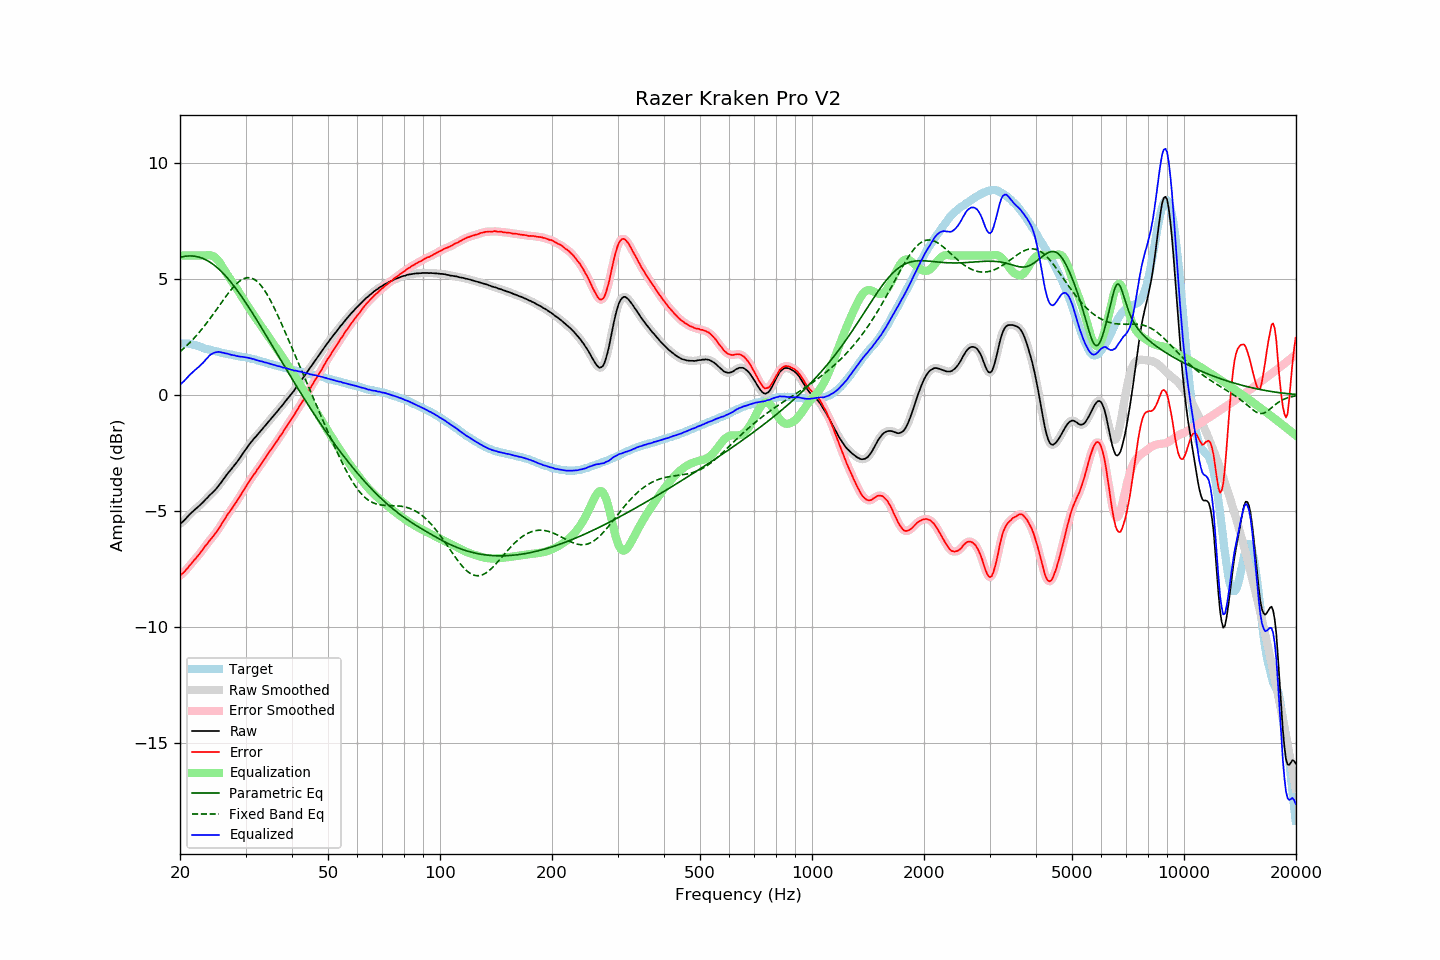

Source data for this figure (header and first rows):
frequency, raw, error, smoothed, error_smoothed, equalization, parametric_eq, fixed_band_eq, equalized_raw, equalized_smoothed, target
20.00, -5.55, -7.77, -5.55, -7.77, 6.00, 5.92, 1.86, 0.45, 0.45, 2.22
20.20, -5.50, -7.72, -5.50, -7.72, 6.00, 5.94, 1.92, 0.50, 0.50, 2.22
20.40, -5.44, -7.66, -5.43, -7.66, 6.00, 5.95, 1.98, 0.56, 0.57, 2.22
20.61, -5.37, -7.59, -5.37, -7.59, 6.00, 5.97, 2.04, 0.63, 0.63, 2.22
20.81, -5.29, -7.51, -5.29, -7.51, 6.00, 5.97, 2.11, 0.71, 0.71, 2.22
21.02, -5.22, -7.44, -5.22, -7.43, 6.00, 5.98, 2.17, 0.78, 0.78, 2.22
21.23, -5.14, -7.34, -5.14, -7.34, 6.00, 5.98, 2.24, 0.86, 0.86, 2.20
21.44, -5.08, -7.26, -5.08, -7.26, 6.00, 5.98, 2.31, 0.92, 0.92, 2.19
21.66, -5.01, -7.18, -5.01, -7.18, 6.00, 5.98, 2.39, 0.99, 0.99, 2.17
21.87, -4.95, -7.09, -4.95, -7.10, 6.00, 5.97, 2.46, 1.05, 1.05, 2.15
22.09, -4.89, -7.02, -4.89, -7.02, 6.00, 5.96, 2.54, 1.11, 1.11, 2.14
22.31, -4.83, -6.93, -4.83, -6.94, 6.00, 5.95, 2.62, 1.17, 1.17, 2.11
22.54, -4.77, -6.86, -4.77, -6.85, 6.00, 5.93, 2.70, 1.23, 1.23, 2.09
22.76, -4.70, -6.76, -4.70, -6.76, 6.00, 5.91, 2.78, 1.30, 1.30, 2.06
22.99, -4.64, -6.67, -4.64, -6.67, 6.00, 5.88, 2.87, 1.36, 1.36, 2.03
23.22, -4.57, -6.57, -4.57, -6.58, 6.00, 5.85, 2.95, 1.43, 1.44, 2.00
23.45, -4.49, -6.47, -4.50, -6.48, 6.01, 5.82, 3.04, 1.52, 1.51, 1.98
23.69, -4.43, -6.40, -4.42, -6.39, 6.02, 5.78, 3.13, 1.59, 1.59, 1.97
23.92, -4.35, -6.30, -4.35, -6.31, 6.02, 5.74, 3.22, 1.67, 1.67, 1.95
24.16, -4.28, -6.22, -4.28, -6.22, 6.01, 5.70, 3.32, 1.73, 1.73, 1.94
24.40, -4.22, -6.14, -4.22, -6.14, 5.99, 5.65, 3.41, 1.78, 1.78, 1.92
24.65, -4.15, -6.05, -4.15, -6.05, 5.96, 5.60, 3.51, 1.81, 1.81, 1.90
24.89, -4.08, -5.96, -4.08, -5.96, 5.91, 5.55, 3.61, 1.83, 1.83, 1.88
25.14, -4.00, -5.87, -4.00, -5.86, 5.84, 5.49, 3.70, 1.85, 1.85, 1.87
25.39, -3.91, -5.76, -3.91, -5.76, 5.76, 5.43, 3.80, 1.85, 1.85, 1.85
25.65, -3.82, -5.66, -3.82, -5.65, 5.66, 5.36, 3.90, 1.85, 1.85, 1.84
25.91, -3.73, -5.54, -3.73, -5.54, 5.56, 5.29, 4.00, 1.83, 1.83, 1.81
26.16, -3.63, -5.43, -3.63, -5.43, 5.45, 5.22, 4.09, 1.82, 1.81, 1.80
26.43, -3.54, -5.33, -3.54, -5.32, 5.33, 5.15, 4.19, 1.79, 1.80, 1.79
26.69, -3.44, -5.21, -3.44, -5.21, 5.22, 5.07, 4.28, 1.78, 1.78, 1.77
26.96, -3.35, -5.11, -3.35, -5.11, 5.12, 4.99, 4.37, 1.77, 1.76, 1.76
27.23, -3.27, -5.02, -3.27, -5.01, 5.02, 4.91, 4.46, 1.75, 1.75, 1.75
27.50, -3.19, -4.92, -3.18, -4.92, 4.91, 4.83, 4.55, 1.72, 1.73, 1.74
27.77, -3.10, -4.81, -3.10, -4.82, 4.81, 4.74, 4.63, 1.71, 1.71, 1.71
28.05, -3.01, -4.71, -3.01, -4.71, 4.71, 4.65, 4.70, 1.70, 1.70, 1.70
28.33, -2.93, -4.61, -2.92, -4.61, 4.61, 4.56, 4.77, 1.68, 1.68, 1.68
28.62, -2.83, -4.50, -2.83, -4.51, 4.50, 4.46, 4.84, 1.67, 1.67, 1.67
28.90, -2.74, -4.40, -2.74, -4.39, 4.39, 4.37, 4.89, 1.65, 1.66, 1.66
29.19, -2.64, -4.28, -2.64, -4.28, 4.28, 4.27, 4.94, 1.64, 1.65, 1.64
29.48, -2.53, -4.17, -2.53, -4.17, 4.17, 4.17, 4.98, 1.64, 1.64, 1.64
29.78, -2.43, -4.06, -2.43, -4.06, 4.06, 4.06, 5.01, 1.63, 1.63, 1.63
30.08, -2.33, -3.95, -2.33, -3.95, 3.95, 3.96, 5.03, 1.62, 1.62, 1.62
30.38, -2.24, -3.84, -2.24, -3.84, 3.84, 3.86, 5.05, 1.60, 1.60, 1.60
30.68, -2.14, -3.72, -2.14, -3.73, 3.73, 3.75, 5.05, 1.59, 1.59, 1.59
30.99, -2.05, -3.61, -2.05, -3.62, 3.63, 3.64, 5.04, 1.58, 1.57, 1.56
31.30, -1.97, -3.52, -1.97, -3.52, 3.52, 3.53, 5.01, 1.55, 1.56, 1.55
31.61, -1.88, -3.42, -1.89, -3.42, 3.42, 3.42, 4.98, 1.54, 1.54, 1.54
31.93, -1.81, -3.33, -1.81, -3.32, 3.32, 3.31, 4.94, 1.51, 1.52, 1.52
32.24, -1.73, -3.22, -1.73, -3.23, 3.22, 3.20, 4.88, 1.49, 1.49, 1.49
32.57, -1.65, -3.13, -1.65, -3.13, 3.12, 3.09, 4.82, 1.47, 1.47, 1.48
32.89, -1.57, -3.03, -1.57, -3.02, 3.02, 2.97, 4.74, 1.45, 1.46, 1.47
33.22, -1.48, -2.91, -1.48, -2.92, 2.92, 2.86, 4.66, 1.44, 1.44, 1.43
33.55, -1.40, -2.82, -1.40, -2.82, 2.82, 2.74, 4.56, 1.42, 1.42, 1.42
33.89, -1.32, -2.72, -1.31, -2.71, 2.72, 2.63, 4.46, 1.40, 1.40, 1.40
34.23, -1.23, -2.61, -1.23, -2.61, 2.61, 2.51, 4.35, 1.38, 1.38, 1.38
34.57, -1.15, -2.51, -1.15, -2.51, 2.51, 2.40, 4.23, 1.36, 1.36, 1.36
34.92, -1.07, -2.41, -1.07, -2.41, 2.41, 2.28, 4.10, 1.34, 1.34, 1.34
35.27, -0.99, -2.31, -0.99, -2.31, 2.31, 2.17, 3.97, 1.32, 1.32, 1.32
35.62, -0.91, -2.21, -0.91, -2.21, 2.21, 2.05, 3.83, 1.30, 1.30, 1.30
35.97, -0.83, -2.11, -0.83, -2.11, 2.11, 1.93, 3.69, 1.28, 1.28, 1.28
... 635 more rows
